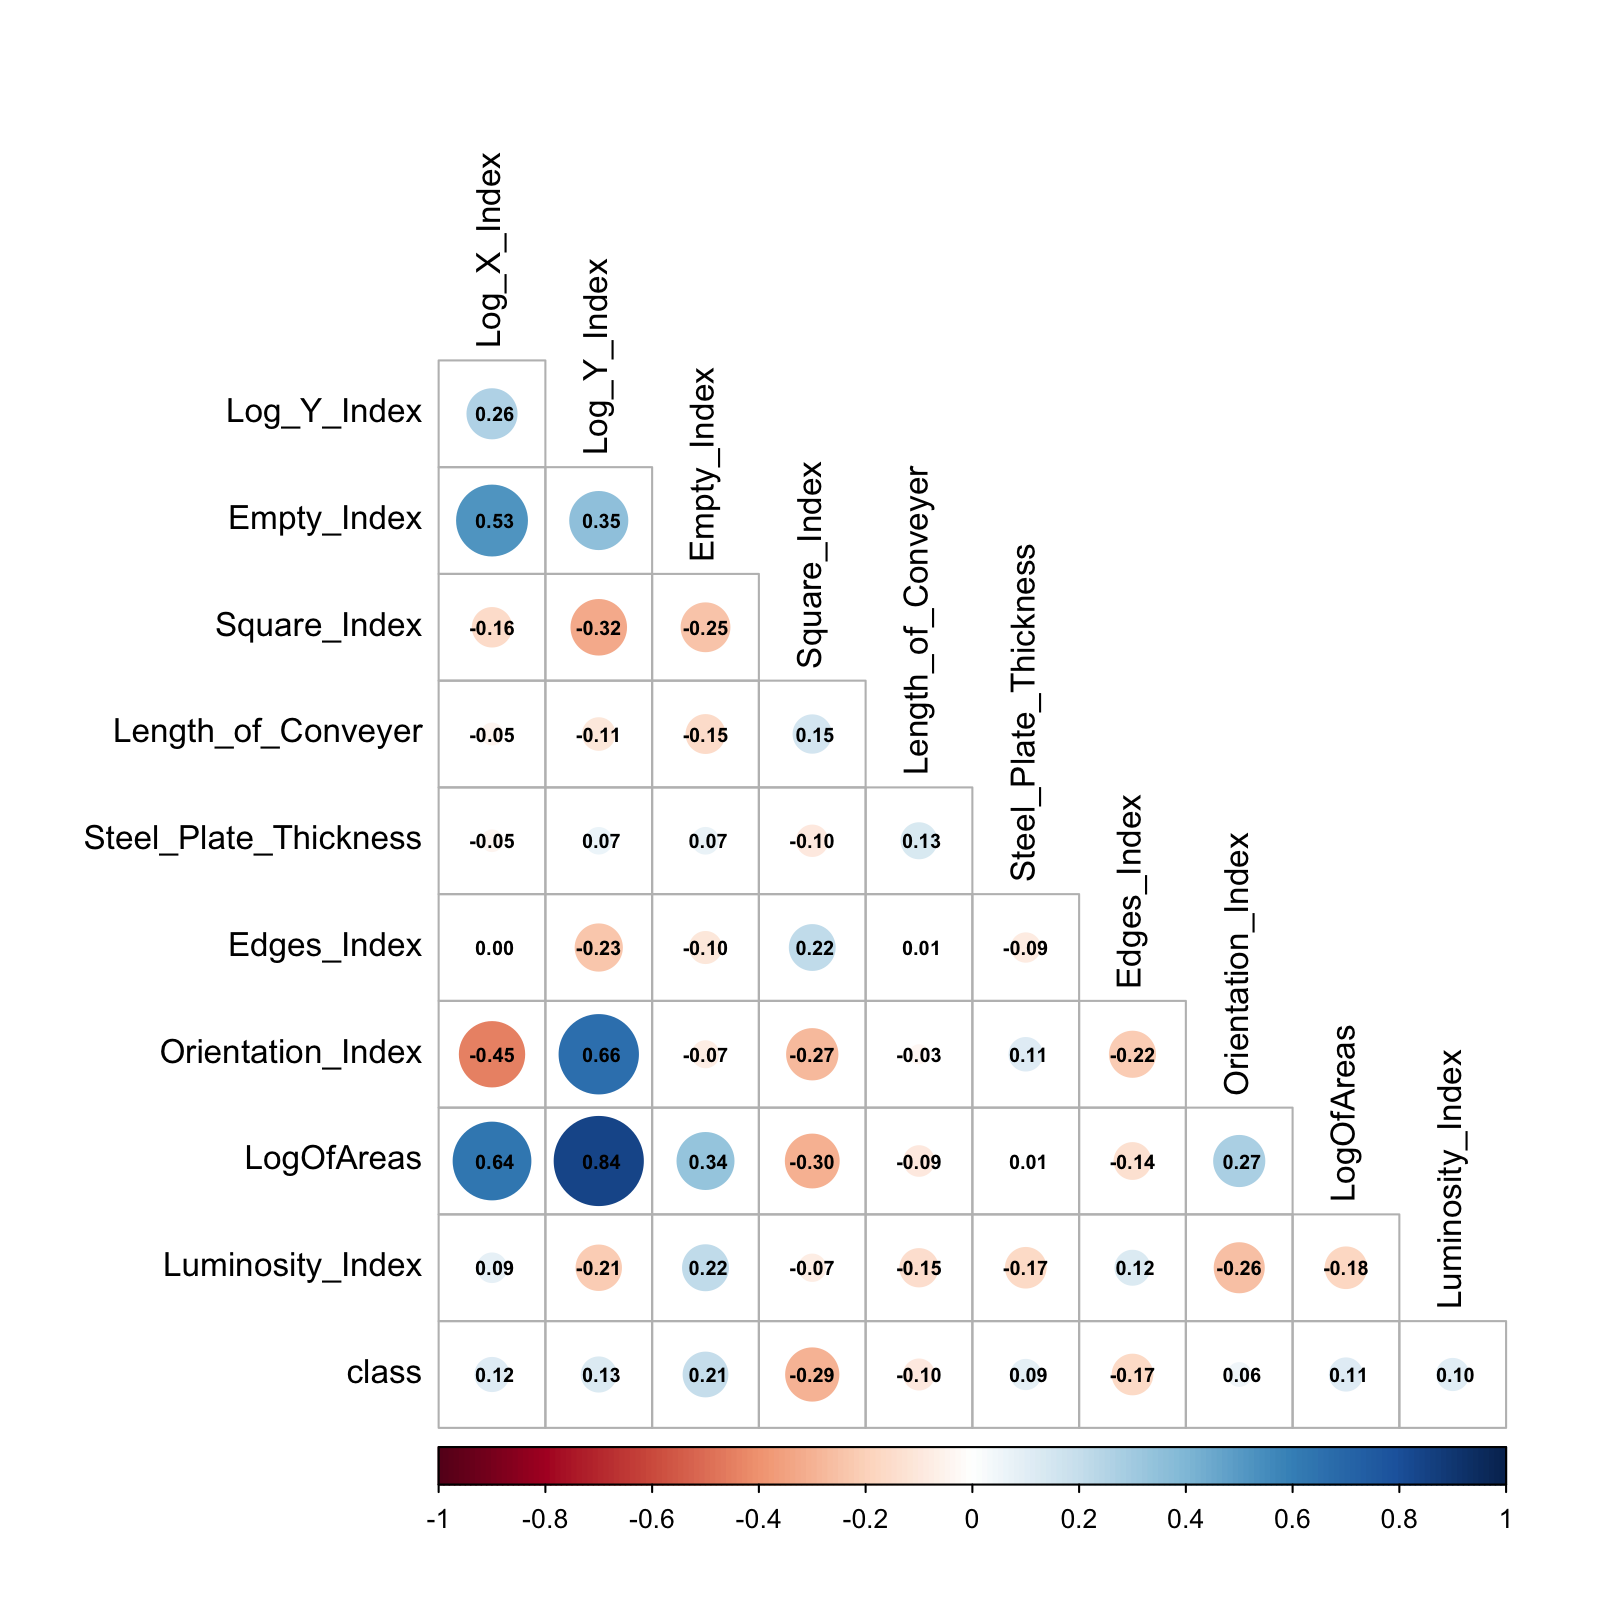

The file beside this chart, header and first rows:
, Log_X_Index, Log_Y_Index, Empty_Index, Square_Index, Length_of_Conveyer, Steel_Plate_Thickness, Edges_Index, Orientation_Index, LogOfAreas, Luminosity_Index, class
Log_X_Index, 1, 0.2602, 0.5277, -0.1596, -0.0468, -0.0452, -0.0032, -0.4474, 0.6364, 0.0879, 0.1183
Log_Y_Index, 0.2602, 1, 0.3521, -0.3214, -0.1074, 0.0700, -0.2305, 0.6636, 0.8404, -0.2131, 0.1255
Empty_Index, 0.5277, 0.3521, 1, -0.2469, -0.1547, 0.0707, -0.1039, -0.0728, 0.3387, 0.2182, 0.2068
Square_Index, -0.1596, -0.3214, -0.2469, 1, 0.1503, -0.0996, 0.2170, -0.2732, -0.3015, -0.0744, -0.2945
Length_of_Conveyer, -0.0468, -0.1074, -0.1547, 0.1503, 1, 0.1322, 0.0074, -0.0346, -0.0943, -0.1499, -0.0968
Steel_Plate_Thickness, -0.0452, 0.0700, 0.0707, -0.0996, 0.1322, 1, -0.0862, 0.1139, 0.0095, -0.1692, 0.0921
Edges_Index, -0.0032, -0.2305, -0.1039, 0.2170, 0.0074, -0.0862, 1, -0.2197, -0.1381, 0.1245, -0.1697
Orientation_Index, -0.4474, 0.6636, -0.0728, -0.2732, -0.0346, 0.1139, -0.2197, 1, 0.2717, -0.2600, 0.0555
LogOfAreas, 0.6364, 0.8404, 0.3387, -0.3015, -0.0943, 0.0095, -0.1381, 0.2717, 1, -0.1782, 0.1116
Luminosity_Index, 0.0879, -0.2131, 0.2182, -0.0744, -0.1499, -0.1692, 0.1245, -0.2600, -0.1782, 1, 0.1046
class, 0.1183, 0.1255, 0.2068, -0.2945, -0.0968, 0.0921, -0.1697, 0.0555, 0.1116, 0.1046, 1
